Labelled photos from "data", an image-classification folder in alba-k/coffee-roast-classifier. The possible labels are: claro, medio, medio oscuro, nada otro, oscuro, quemado, verde.

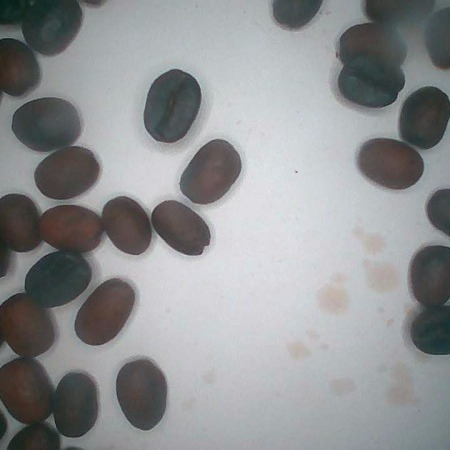
Label: medio oscuro

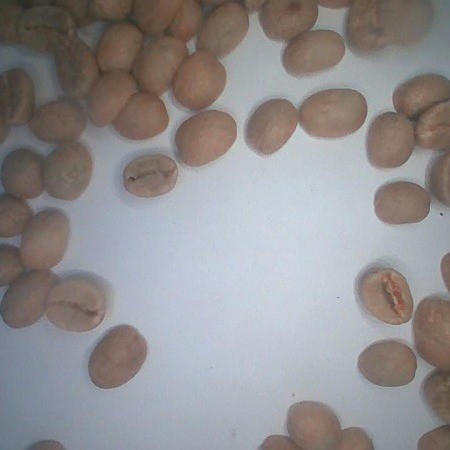
Label: verde

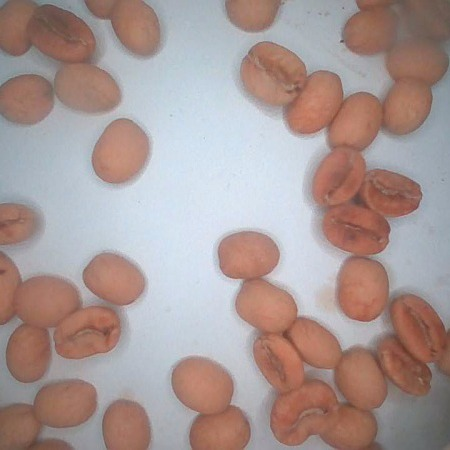
Label: claro

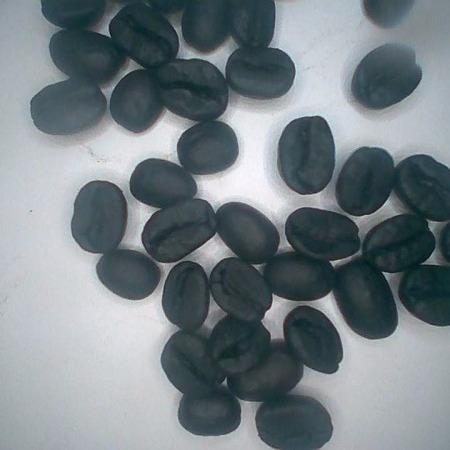
Label: quemado

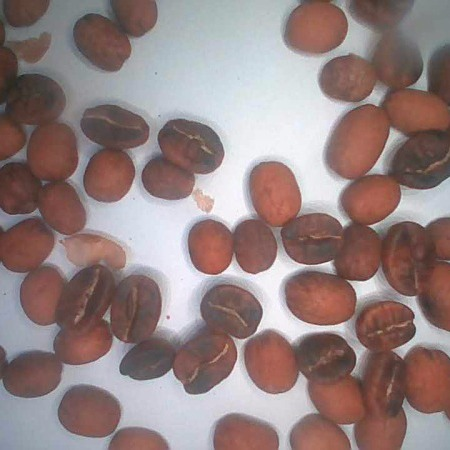
Label: medio

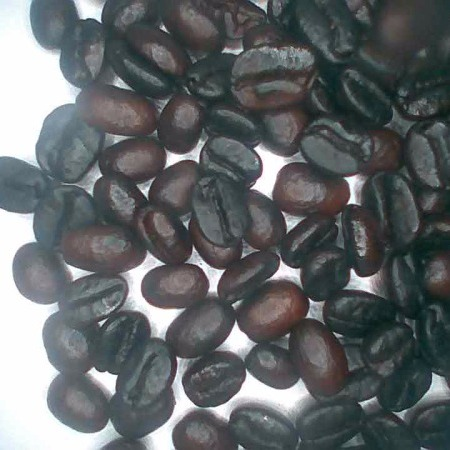
Label: oscuro
